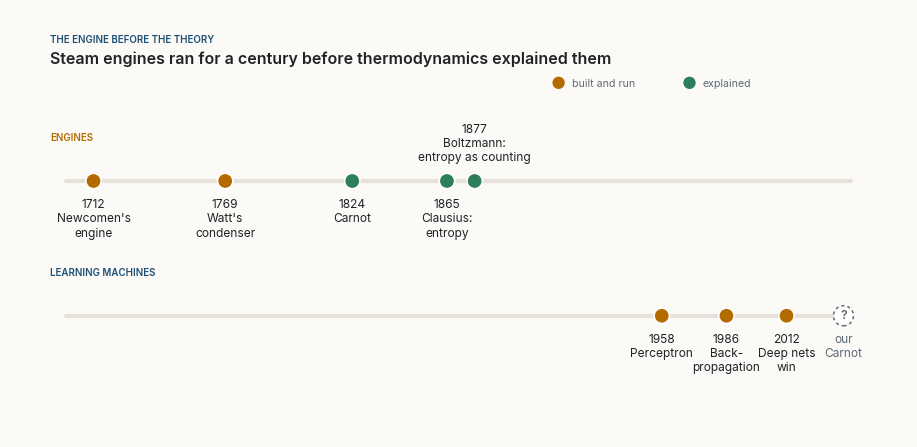

Recreate this plot in Python. (Note: this script raises an exception after producing the figure.)
"""Figures for "The Mathematics Still to Come".

Same style as "The Context Is the Wire": Inter type, white cards with a faint shadow
and a coloured accent, colours taken from the site's palette.

Figure 1 draws illustrative curves (not data) in the shape described by Belkin et al.
(2019). Figure 2 is a schematic timeline; the dates are the usual dates of first
publication, given in the text with their sources. Figure 3 is a map of the five hunches.
fig_toolbox() is kept for reference but no longer used: Table 1 in the text replaces it.
"""
import json
import re
import numpy as np
import matplotlib
matplotlib.use("Agg")
import matplotlib.pyplot as plt
from matplotlib.patches import FancyBboxPatch, FancyArrowPatch, Circle

# ---------- palette (from light.scss) ----------
BG = "#fbfaf7"
INK = "#1f2328"
MUTED = "#5f6b76"
RULE = "#e6e2da"
NAVY = "#1d4f73"
DEEP = "#0b1733"
AMBER = "#f5b041"
WARM = "#b36b00"
GREEN = "#2e7d5b"
RED = "#a93226"
NAVY_T, AMBER_T, GREEN_T, SAND_T = "#e5eef5", "#fdf1dc", "#e2f0e8", "#f2efe9"

SANS, MONO = "Inter", "JetBrains Mono"
plt.rcParams.update({
    "font.family": SANS, "font.size": 10, "text.color": INK,
    "axes.edgecolor": MUTED, "axes.labelcolor": INK, "xtick.color": MUTED, "ytick.color": MUTED,
    "axes.spines.top": False, "axes.spines.right": False, "axes.linewidth": 0.8,
    "figure.facecolor": BG, "axes.facecolor": BG, "savefig.facecolor": BG,
    "savefig.dpi": 220, "savefig.bbox": "tight", "savefig.pad_inches": 0.35,
    "legend.frameon": False,
})
OUT = "figures/"


# ---------- drawing helpers ----------
def canvas(w, h, xmax, ymax):
    fig, ax = plt.subplots(figsize=(w, h))
    ax.set_xlim(0, xmax); ax.set_ylim(0, ymax); ax.set_aspect("equal"); ax.axis("off")
    return fig, ax


def shadow(ax, x, y, w, h, r=0.28, z=1):
    for i, a in enumerate((0.035, 0.03, 0.025)):
        d = 0.05 + 0.05 * i
        ax.add_patch(FancyBboxPatch((x + d * 0.4, y - d), w, h,
                                    boxstyle=f"round,pad=0,rounding_size={r + d * 0.5}",
                                    fc=DEEP, ec="none", alpha=a, zorder=z))


def card(ax, x, y, w, h, title, sub=None, accent=NAVY, fill="white", eyebrow=None,
         fs=10.5, subfs=8.4, z=2, r=0.28, bar=True, align="center", mono_sub=False):
    """A white card with a faint shadow and a coloured accent bar on the left.
    fill set to a colour gives a solid card with white text."""
    solid = fill not in ("white", BG, NAVY_T, AMBER_T, GREEN_T, SAND_T)
    shadow(ax, x, y, w, h, r, z)
    ax.add_patch(FancyBboxPatch((x, y), w, h, boxstyle=f"round,pad=0,rounding_size={r}",
                                fc=fill, ec="none" if solid else RULE, lw=0.9, zorder=z + 1))
    if bar and not solid:
        ax.add_patch(FancyBboxPatch((x + 0.16, y + 0.2), 0.09, h - 0.4,
                                    boxstyle="round,pad=0,rounding_size=0.045",
                                    fc=accent, ec="none", zorder=z + 2))
    tcol = "white" if solid else INK
    scol = "#dfe8f1" if solid else MUTED
    shift = 0.12 if bar and not solid else 0
    cx = x + w / 2 + shift if align == "center" else x + 0.55
    ha = "center" if align == "center" else "left"
    # stack eyebrow, title and subtitle around the card's centre, measured in points
    nsub = sub.count("\n") + 1 if sub else 0
    parts = []
    if eyebrow:
        parts.append((eyebrow.upper(), dict(fontsize=6.6, weight="semibold",
                                            color=accent if not solid else AMBER), 6.6 * 1.25 + 3))
    if title:
        parts.append((title, dict(fontsize=fs, weight="semibold", color=tcol), fs * 1.25 + 3))
    if sub:
        parts.append((sub, dict(fontsize=subfs, color=scol, linespacing=1.3,
                                fontfamily=MONO if mono_sub else SANS), subfs * 1.3 * nsub))
    total = sum(p[2] for p in parts)
    off = total / 2
    for text, kw, hgt in parts:
        ax.annotate(text, (cx, y + h / 2), xytext=(0, off), textcoords="offset points",
                    ha=ha, va="top", zorder=z + 3, **kw)
        off -= hgt


def arrow(ax, p, q, color=MUTED, rad=0.0, lw=1.5, ls="-", z=1.5, head=10, alpha=1.0):
    ax.add_patch(FancyArrowPatch(p, q, arrowstyle="-|>,head_length=0.55,head_width=0.3",
                                 mutation_scale=head, color=color, lw=lw, ls=ls, alpha=alpha,
                                 connectionstyle=f"arc3,rad={rad}", shrinkA=0, shrinkB=0,
                                 capstyle="round", joinstyle="round", zorder=z))


def edge_point(x, y, w, h, tx, ty, gap=0.12):
    """Where the ray from the centre of box (x, y, w, h) toward (tx, ty) leaves the box."""
    cx, cy = x + w / 2, y + h / 2
    dx, dy = tx - cx, ty - cy
    t = min((w / 2 + gap) / abs(dx) if dx else 1e9, (h / 2 + gap) / abs(dy) if dy else 1e9)
    return cx + dx * t, cy + dy * t


def pill(ax, x, y, text, color=MUTED, fill=BG, fs=7.6, z=6, weight="medium", mono=False):
    ax.text(x, y, text, ha="center", va="center", fontsize=fs, color=color, weight=weight,
            fontfamily=MONO if mono else SANS, zorder=z,
            bbox=dict(boxstyle="round,pad=0.32,rounding_size=0.6", fc=fill, ec=RULE, lw=0.7))


def chip(ax, x, y, text, color=NAVY, fill=NAVY_T, fs=7.2, z=6):
    ax.text(x, y, text, ha="center", va="center", fontsize=fs, color=color, fontfamily=MONO,
            zorder=z, bbox=dict(boxstyle="round,pad=0.28,rounding_size=0.35", fc=fill, ec="none"))


def heading(ax, x, y, eyebrow, title, color=NAVY):
    ax.text(x, y, eyebrow.upper(), fontsize=7, weight="semibold", color=color, va="bottom")
    ax.text(x, y - 0.18, title, fontsize=11.5, weight="semibold", color=INK, va="top")


# ---------- shared pieces ----------


# ---------- Figure 1: a borrowed toolbox ----------
TOOLS = [  # (year, label, row)  row > 0 above the axis, < 0 below
    (1684, "Differential\ncalculus\nLeibniz", 1),
    (1763, "Bayes' rule\nBayes", -1),
    (1805, "Least squares\nLegendre", 2),
    (1847, "Gradient descent\nCauchy", 1),
    (1858, "Matrices\nCayley", 2),
    (1868, "The Boltzmann\ndistribution\n(softmax)", -1),
    (1906, "Markov chains\nMarkov", 2),
    (1948, "Information\ntheory, entropy\nShannon", -1),
]
NEW = [(1986, "Backpropagation\nas a training method", 1), (2017, "Attention\nTransformer", -1)]


def year_x(y, y0=1660, y1=2040, x0=0.8, x1=21.2):
    return x0 + (y - y0) / (y1 - y0) * (x1 - x0)


def fig_toolbox():
    fig, ax = canvas(11, 5.6, 22, 11.2)
    heading(ax, 0.4, 10.95, "A borrowed toolbox",
            "Most of the mathematics inside a modern model was written down before 1950")
    ya = 4.6
    ax.plot([year_x(1660), year_x(2040)], [ya, ya], color=RULE, lw=3, solid_capstyle="round", zorder=1)
    ax.axvspan(year_x(1950), year_x(2040), ymin=0.08, ymax=0.82, color=AMBER_T, alpha=0.6, zorder=0)
    ax.text(year_x(1995), 8.75, "the era of\nlearning machines", ha="center", fontsize=7.6, color=WARM)
    for t in (1700, 1800, 1900, 2000):
        ax.text(year_x(t), ya - 0.42, str(t), ha="center", va="top", fontsize=7.4, color=MUTED)
        ax.plot([year_x(t)] * 2, [ya - 0.12, ya + 0.12], color=MUTED, lw=0.8, zorder=1.2)
    levels = {1: 6.3, 2: 8.1, -1: 2.9, -2: 1.1}
    for year, label, row in TOOLS + NEW:
        x, y = year_x(year), levels[row]
        col = NAVY if (year, label, row) in TOOLS else WARM
        ax.plot([x, x], [ya, y + (-0.1 if row > 0 else 0.55)], color=col, lw=0.9, alpha=0.6, zorder=1.1)
        ax.add_patch(Circle((x, ya), 0.17, fc=col, ec="white", lw=1.2, zorder=3))
        ax.text(x, y, label + f"\n{year}", ha="center", va="bottom" if row > 0 else "top", fontsize=8.4,
                color=INK, linespacing=1.25, zorder=4,
                bbox=dict(boxstyle="round,pad=0.35,rounding_size=0.4", fc="white", ec=RULE, lw=0.7))
    fig.savefig(OUT + "fig01.png", dpi=400); fig.savefig(OUT + "fig01.svg"); plt.close(fig)


# ---------- Figure 2: the engine before the theory ----------
def lane(ax, y, title, events, accent, last_open=False):
    ax.text(0.4, y + 1.0, title.upper(), fontsize=7, weight="semibold", color=accent, va="bottom")
    xs = [year_x(e[0], 1700, 2040) if e[0] else 21.0 for e in events]
    ax.plot([0.8, 21.2], [y, y], color=RULE, lw=3, solid_capstyle="round", zorder=1)
    for ev, x in zip(events, xs):
        year, label, kind = ev[:3]
        up = len(ev) > 3
        col = WARM if kind == "build" else (GREEN if kind == "theory" else MUTED)
        if year:
            ax.add_patch(Circle((x, y), 0.2, fc=col, ec="white", lw=1.2, zorder=3))
        else:
            ax.add_patch(Circle((x, y), 0.26, fc="white", ec=MUTED, lw=1.1, ls=(0, (2, 2)), zorder=3))
            ax.text(x, y, "?", ha="center", va="center", fontsize=9, color=MUTED, weight="semibold", zorder=4)
        ax.text(x, y + 0.45 if up else y - 0.45, (str(year) + "\n" if year else "") + label, ha="center",
                va="bottom" if up else "top",
                fontsize=8.6, color=INK if year else MUTED, linespacing=1.25)


def fig_engine():
    fig, ax = canvas(11, 4.9, 22, 9.8)
    heading(ax, 0.4, 9.55, "The engine before the theory",
            "Steam engines ran for a century before thermodynamics explained them")
    lane(ax, 6.0, "Engines", [
        (1712, "Newcomen's\nengine", "build"), (1769, "Watt's\ncondenser", "build"),
        (1824, "Carnot", "theory"), (1865, "Clausius:\nentropy", "theory"),
        (1877, "Boltzmann:\nentropy as counting", "theory", "up")], WARM)
    lane(ax, 2.5, "Learning machines", [
        (1958, "Perceptron", "build"), (1986, "Back-\npropagation", "build"),
        (2012, "Deep nets\nwin", "build"), (None, "our\nCarnot", "open")], NAVY)
    for (lab, col, x) in (("built and run", WARM, 13.6), ("explained", GREEN, 17.0)):
        ax.add_patch(Circle((x, 8.55), 0.16, fc=col, ec="none"))
        ax.text(x + 0.35, 8.55, lab, va="center", fontsize=7.6, color=MUTED)
    fig.savefig(OUT + "fig02.png", dpi=400); fig.savefig(OUT + "fig02.svg"); plt.close(fig)


# ---------- Figure 3: the curve the textbook predicted, and the one we see ----------
def fig_descent():
    fig, axes = plt.subplots(2, 1, figsize=(5.6, 8.4), sharex=True)
    x = np.linspace(0.05, 1.0, 400)
    thr = 0.42  # where the model can just fit the training data
    train_l = np.clip(1.15 * (1 - x / thr), 0, None) ** 1.6 * 0.9 + 0.02
    classical = 0.35 + 1.6 * (x - 0.27) ** 2
    bump = 0.95 * np.exp(-((x - thr) / 0.055) ** 2)
    modern = 0.17 + 0.45 * np.exp(-x / 0.3) + bump * 0.75
    for ax, test, title, sub in (
        (axes[0], classical, "What the textbook predicted", "too big a model overfits"),
        (axes[1], modern, "What we see", "past the peak, error falls again"),
    ):
        ax.plot(x, train_l, color=MUTED, lw=1.6, ls=(0, (4, 3)), label="training error")
        ax.plot(x, test, color=NAVY if ax is axes[0] else WARM, lw=2.6, label="test error")
        ax.axvline(thr, color=RULE, lw=1.2, zorder=0)
        ax.set_xlim(0.05, 1.0); ax.set_ylim(0, 1.15)
        ax.set_xticks([]); ax.set_yticks([])
        ax.set_ylabel("error  →", fontsize=10, color=MUTED, loc="top")
        ax.set_title(title, fontsize=12, weight="semibold", loc="left", color=INK, pad=18)
        ax.text(0, 1.015, sub, transform=ax.transAxes, fontsize=9.5, color=MUTED, va="bottom")
    axes[1].set_xlabel("model size  →", fontsize=10, color=MUTED, loc="right")
    axes[1].text(thr + 0.07, 0.98, "just big enough\nto memorize", fontsize=8.6, color=MUTED, va="top")
    axes[0].legend(loc="upper left", bbox_to_anchor=(0.2, 1.0), fontsize=9, handlelength=2.2)
    fig.text(0.0, 1.035, "A PUZZLE FOR THE OLD MATHEMATICS", fontsize=8.5, weight="semibold", color=NAVY)
    fig.text(0.0, 1.012, "Illustrative curves, not data", fontsize=9, color=MUTED)
    fig.tight_layout(h_pad=3.0)
    fig.savefig(OUT + "fig01.png", dpi=400); fig.savefig(OUT + "fig01.svg"); plt.close(fig)


# ---------- Figure 4: five gaps, one theme ----------
GAPS = [
    ("Error falls along\nsmooth power laws", "A thermodynamics\nof learning", "effective theory 2022,\nlearning mechanics 2026", NAVY),
    ("More concepts than\ndimensions", "A geometry\nof meaning", "superposition 2022,\nlinear representations 2024", NAVY),
    ("Skills that appear\nsuddenly", "Singularities and\nsudden change", "Watanabe 2009,\nlearning coefficient 2025", NAVY),
    ("Behaviour no one\nwrote line by line", "Guarantees for what\nwe did not design", "largely open", RED),
    ("Models trained on\nmodels' outputs", "Dynamics of\nlearners in a loop", "model collapse 2024,\nits remedies 2024", NAVY),
]


def fig_gaps():
    fig, ax = canvas(8.6, 8.0, 17.2, 16.0)
    heading(ax, 0.3, 15.75, "Five gaps, one theme", "Each puzzle points to a mathematics of the many")
    cols = [(0.3, 5.0, "WHAT WE SEE"), (6.0, 5.4, "MATHEMATICS IT MAY NEED"), (12.3, 4.9, "EARLY WORK")]
    for x, w, lab in cols:
        ax.text(x + 0.2, 14.0, lab, fontsize=7.4, weight="semibold", color=MUTED, va="bottom")
    for i, (seen, need, early, acc) in enumerate(GAPS):
        y = 11.7 - i * 2.75
        card(ax, 0.3, y, 5.0, 2.05, None, sub=seen, accent=MUTED, subfs=9.6)
        card(ax, 6.0, y, 5.4, 2.05, need, accent=acc, fs=10.4)
        ax.text(12.5, y + 1.02, early, fontsize=8.8, color=MUTED if acc != RED else RED, va="center",
                linespacing=1.3, style="italic" if acc == RED else "normal")
        arrow(ax, (5.4, y + 1.02), (5.9, y + 1.02), color=MUTED, lw=1.2, head=8)
        ax.plot([11.55, 12.25], [y + 1.02] * 2, color=RULE, lw=1.2, ls=(0, (2, 2)))
    fig.savefig(OUT + "fig03.png", dpi=400); fig.savefig(OUT + "fig03.svg"); plt.close(fig)


if __name__ == "__main__":
    fig_engine()
    fig_descent()
    fig_gaps()
